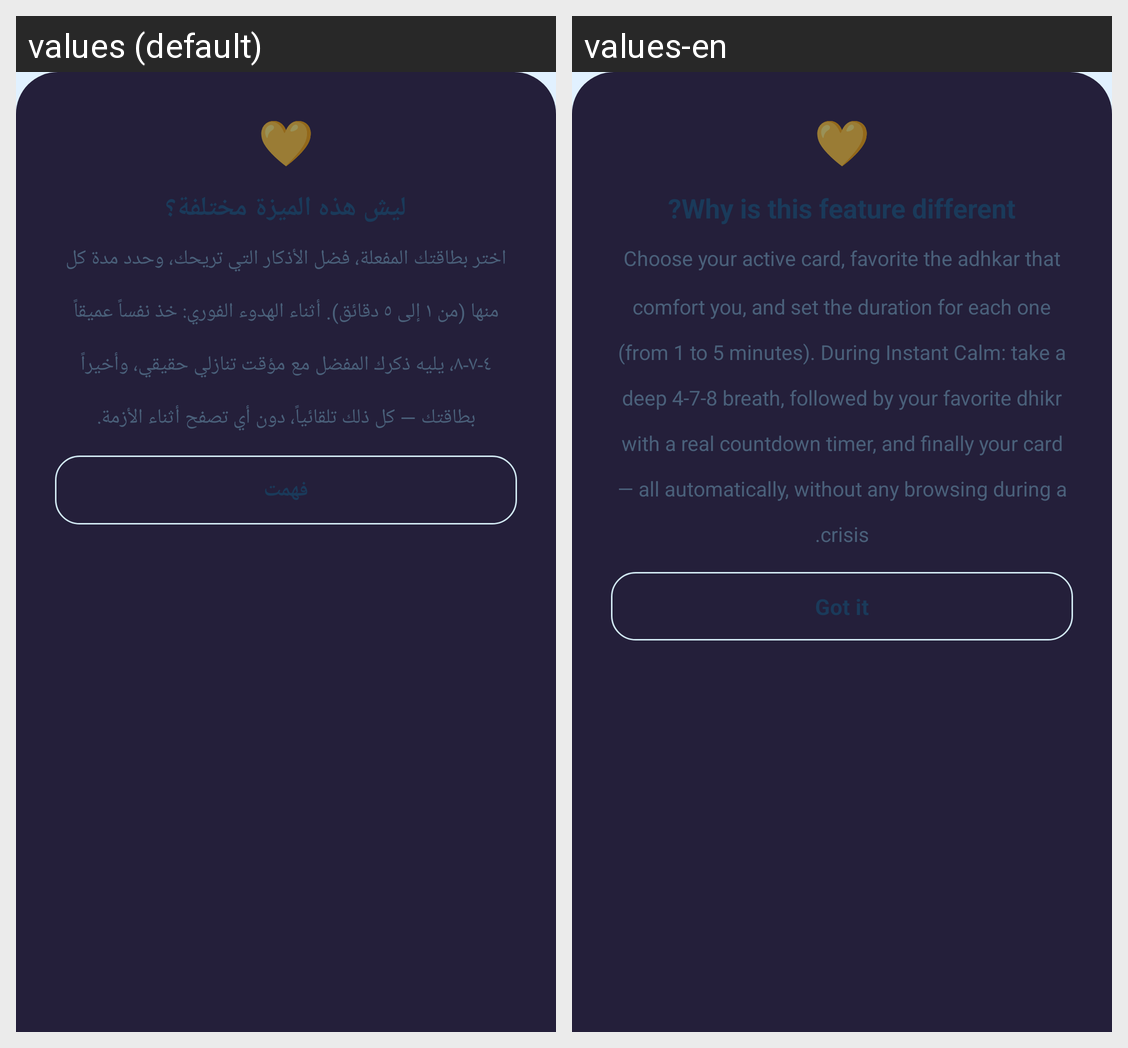

The Android screen above is rendered under two locales of the same app. Produce the string resources it draws, with the default and per-locale values.
Android screen res/layout/dialog_info.xml rendered under 2 locales, left to right: values (default), values-en. Device: Nexus 5 (rendered at 1080×1920; each locale shown at half size, 540×960, under a caption strip naming it); theme Theme.GraduationProject.
Strings drawn on this screen, with the default value and each locale's value (text and hints the layout hard-codes, and strings that could not be matched under every locale, appear in the picture but are not listed):

info_title
  values: ليش هذه الميزة مختلفة؟
  values-en: Why is this feature different?

info_body
  values: اختر بطاقتك المفعلة، فضل الأذكار التي تريحك، وحدد مدة كل منها (من ١ إلى ٥ دقائق). أثناء الهدوء الفوري: خذ نفساً عميقاً ٤-٧-٨، يليه ذكرك المفضل مع مؤقت تنازلي حقيقي، وأخيراً بطاقتك — كل ذلك تلقائياً، دون أي تصفح أثناء الأزمة.
  values-en: Choose your active card, favorite the adhkar that comfort you, and set the duration for each one (from 1 to 5 minutes). During Instant Calm: take a deep 4-7-8 breath, followed by your favorite dhikr with a real countdown timer, and finally your card — all automatically, without any browsing during a crisis.

got_it
  values: فهمت
  values-en: Got it
